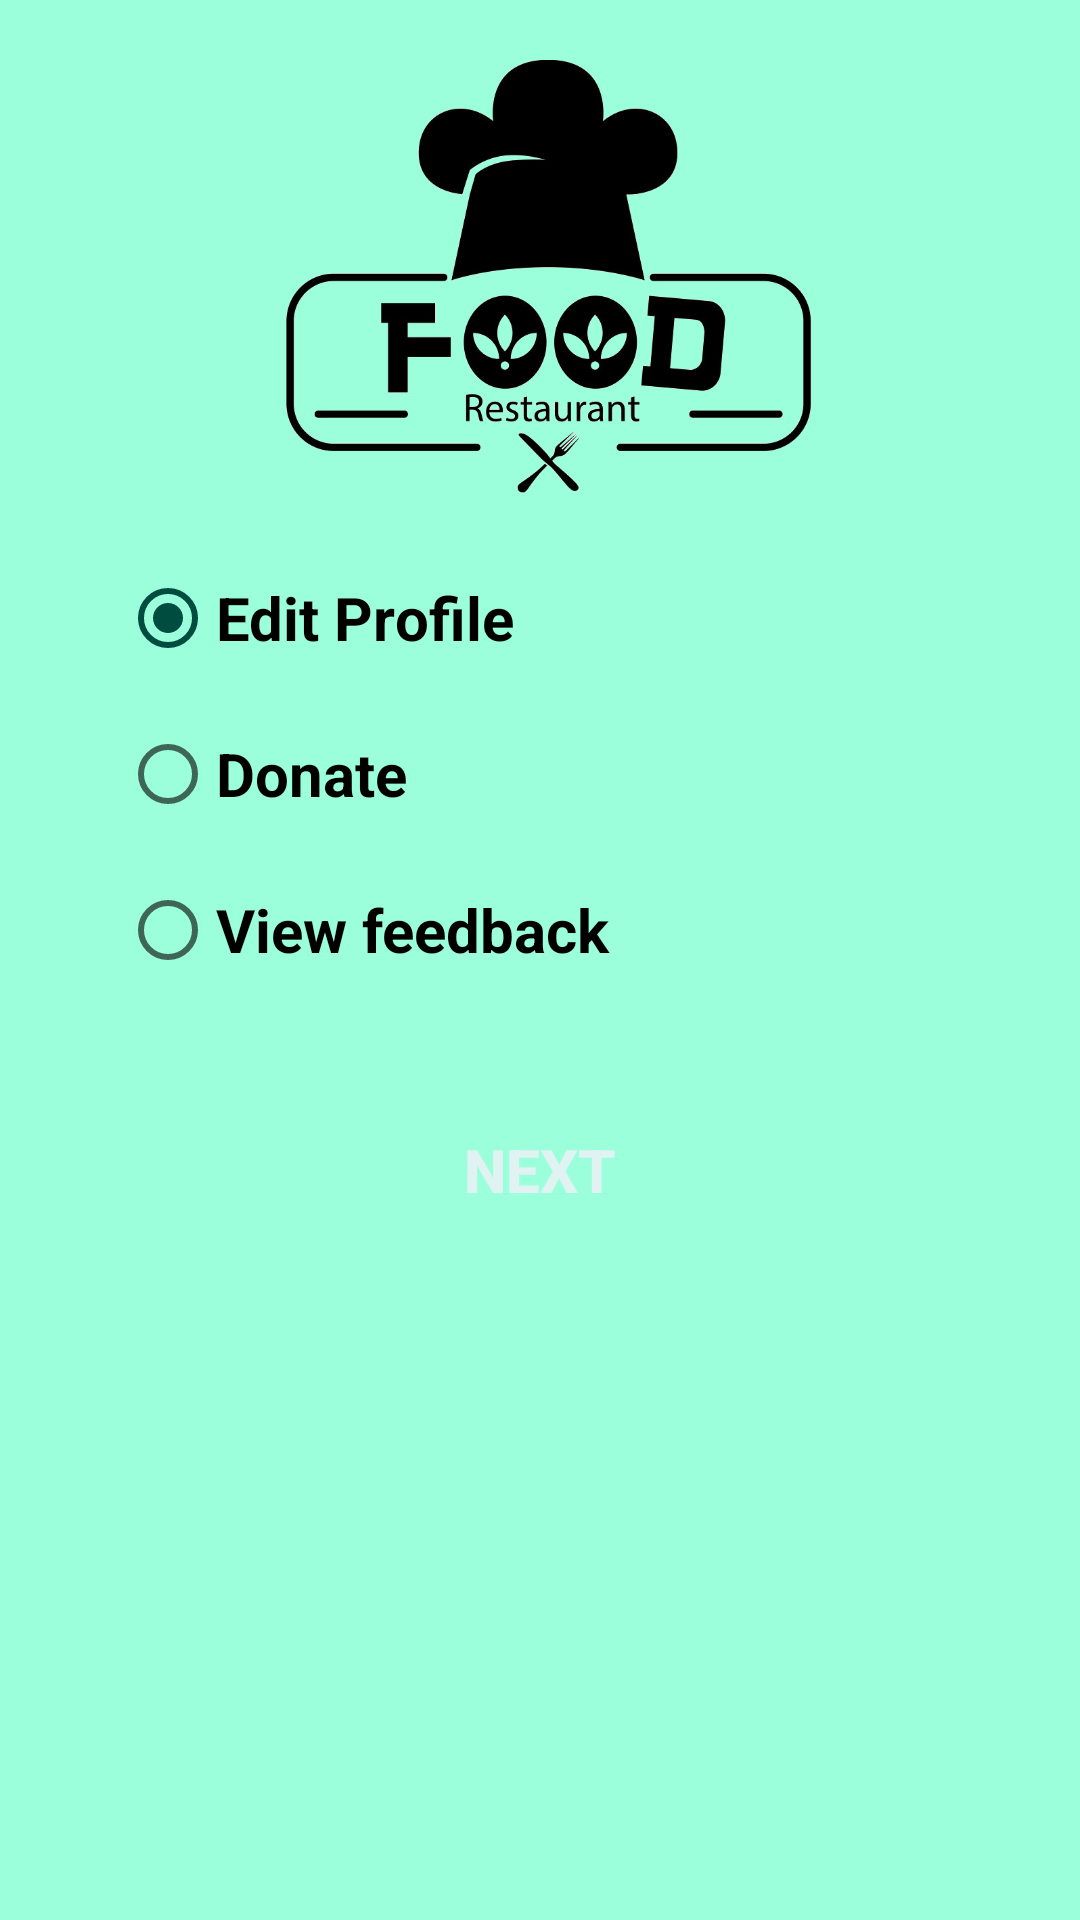

Produce the Android XML layout that renders to this screen, including the resource entries it uses.
<!-- AndroidManifest.xml: application theme AppTheme -->
<!-- res/layout/activity_restauranthome.xml -->
<?xml version="1.0" encoding="utf-8"?>
<LinearLayout
    xmlns:android="http://schemas.android.com/apk/res/android"
    android:layout_width="match_parent"
    android:layout_height="match_parent"
    android:background="@color/background"
    android:orientation="vertical"
    android:padding="20dp">

    <ImageView
        android:id="@+id/imageView6"
        android:layout_width="match_parent"
        android:layout_height="150dp"
        android:src="@drawable/restaurant"
        android:layout_gravity="center"
        />

    <RadioGroup
        android:layout_width="match_parent"
        android:layout_height="wrap_content"
        android:id="@+id/options"
        android:layout_margin="20dp">

        <RadioButton
            android:checked="true"
            android:id="@+id/editprofile"
            android:layout_width="match_parent"
            android:layout_height="wrap_content"
            android:layout_marginBottom="20dp"
            android:text="@string/EDIT_PROFILE"
            android:textSize="20sp"
            android:textStyle="bold" />

        <RadioButton
            android:id="@+id/donate"
            android:layout_width="match_parent"
            android:layout_height="wrap_content"
            android:layout_marginBottom="20dp"
            android:text="@string/DONATE"
            android:textSize="20sp"
            android:textStyle="bold" />



        <RadioButton
            android:id="@+id/viewfeedback"
            android:layout_width="match_parent"
            android:layout_height="wrap_content"
            android:layout_marginBottom="20dp"
            android:text="@string/View_Feedback"
            android:textSize="20sp"
            android:textStyle="bold" />
    </RadioGroup>

    <Button
        style="@style/ButtonStyle"
        android:onClick="next"
        android:text="@string/NEXT"

        />

</LinearLayout>
<!-- resources referenced by this layout -->
<resources>
  <color name="background">#9BFFDB</color>
  <!-- drawable restaurant: png bitmap (drawable, 46025 bytes) -->
  <string name="DONATE">Donate</string>
  <string name="EDIT_PROFILE">Edit Profile</string>
  <string name="NEXT">Next</string>
  <string name="View_Feedback">View feedback</string>
  <style name="ButtonStyle">
          <item name="android:layout_width">match_parent</item>
          <item name="android:layout_height">wrap_content</item>
          <item name="android:background">@drawable/button_selector</item>
          <item name="android:textStyle">bold</item>
          <item name="android:textColor">@color/buttonTextColor</item>
          <item name="android:textSize">20sp</item>
          <item name="android:padding">10dp</item>
      </style>
  <style name="AppTheme" parent="Theme.AppCompat.Light.DarkActionBar">
          
          <item name="colorPrimary">@color/colorPrimary</item>
          <item name="colorPrimaryDark">@color/colorPrimaryDark</item>
          <item name="colorAccent">@color/colorAccent</item>
      </style>
  <color name="buttonTextColor">#e0f2f1</color>
  <color name="colorPrimary">#009688</color>
  <color name="colorPrimaryDark">#00796b</color>
  <color name="colorAccent">#004d40</color>
</resources>
